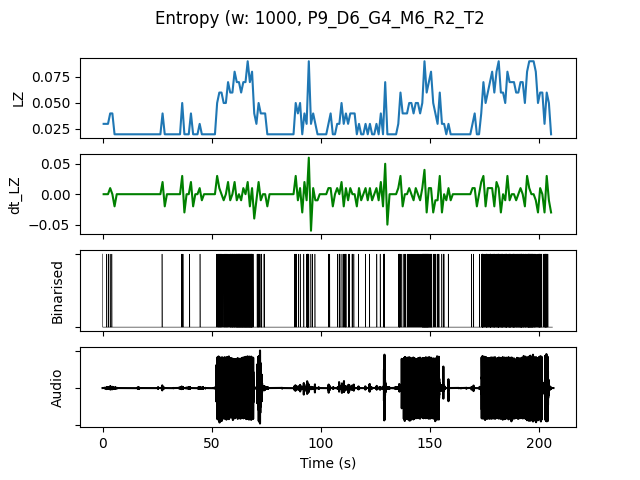

Source data for this figure (header and first rows):
, t0, LZ, dt_LZ, IOI, nCounts
0.0, 0.0, 0.0299, 0.0, 1.0, 1
1.0, 1.0, 0.0299, 0.0, 1.0, 1
2.0, 2.0, 0.0299, 0.0, 1.0, 1
3.0, 3.0, 0.03986, 0.009966, 1.0, 1
4.0, 4.0, 0.03986, 0.0, 1.0, 1
5.0, 5.0, 0.01993, -0.01993, 0.0, 0
6.0, 6.0, 0.01993, 0.0, 0.0, 0
7.0, 7.0, 0.01993, 0.0, 0.0, 0
8.0, 8.0, 0.01993, 0.0, 0.0, 0
9.0, 9.0, 0.01993, 0.0, 0.0, 0
10.0, 10.0, 0.01993, 0.0, 0.0, 0
11.0, 11.0, 0.01993, 0.0, 0.0, 0
12.0, 12.0, 0.01993, 0.0, 0.0, 0
13.0, 13.0, 0.01993, 0.0, 0.0, 0
14.0, 14.0, 0.01993, 0.0, 0.0, 0
15.0, 15.0, 0.01993, 0.0, 0.0, 0
16.0, 16.0, 0.01993, 0.0, 0.0, 0
17.0, 17.0, 0.01993, 0.0, 0.0, 0
18.0, 18.0, 0.01993, 0.0, 0.0, 0
19.0, 19.0, 0.01993, 0.0, 0.0, 0
20.0, 20.0, 0.01993, 0.0, 0.0, 0
21.0, 21.0, 0.01993, 0.0, 0.0, 0
22.0, 22.0, 0.01993, 0.0, 0.0, 0
23.0, 23.0, 0.01993, 0.0, 0.0, 0
24.0, 24.0, 0.01993, 0.0, 0.0, 0
25.0, 25.0, 0.01993, 0.0, 0.0, 0
26.0, 26.0, 0.01993, 0.0, 0.0, 0
27.0, 27.0, 0.03986, 0.01993, 1.0, 1
28.0, 28.0, 0.01993, -0.01993, 0.0, 0
29.0, 29.0, 0.01993, 0.0, 0.0, 0
30.0, 30.0, 0.01993, 0.0, 0.0, 0
31.0, 31.0, 0.01993, 0.0, 0.0, 0
32.0, 32.0, 0.01993, 0.0, 0.0, 0
33.0, 33.0, 0.01993, 0.0, 0.0, 0
34.0, 34.0, 0.01993, 0.0, 0.0, 0
35.0, 35.0, 0.01993, 0.0, 0.0, 0
36.0, 36.0, 0.04983, 0.0299, 0.3333, 3
37.0, 37.0, 0.01993, -0.0299, 0.0, 0
38.0, 38.0, 0.01993, 0.0, 0.0, 0
39.0, 39.0, 0.01993, 0.0, 0.0, 0
40.0, 40.0, 0.03986, 0.01993, 1.0, 1
41.0, 41.0, 0.01993, -0.01993, 0.0, 0
42.0, 42.0, 0.01993, 0.0, 0.0, 0
43.0, 43.0, 0.01993, 0.0, 0.0, 0
44.0, 44.0, 0.0299, 0.009966, 1.0, 1
45.0, 45.0, 0.01993, -0.009966, 0.0, 0
46.0, 46.0, 0.01993, 0.0, 0.0, 0
47.0, 47.0, 0.01993, 0.0, 0.0, 0
48.0, 48.0, 0.01993, 0.0, 0.0, 0
49.0, 49.0, 0.01993, 0.0, 0.0, 0
50.0, 50.0, 0.01993, 0.0, 0.0, 0
51.0, 51.0, 0.01993, 0.0, 0.0, 0
52.0, 52.0, 0.04983, 0.0299, 0.5, 2
53.0, 53.0, 0.05979, 0.009966, 0.2, 5
54.0, 54.0, 0.05979, 0.0, 0.3333, 3
55.0, 55.0, 0.04983, -0.009966, 0.3333, 3
56.0, 56.0, 0.04983, 0.0, 0.25, 4
57.0, 57.0, 0.06976, 0.01993, 0.3333, 3
58.0, 58.0, 0.05979, -0.009966, 0.2, 5
59.0, 59.0, 0.05979, 0.0, 0.2, 5
... 146 more rows
